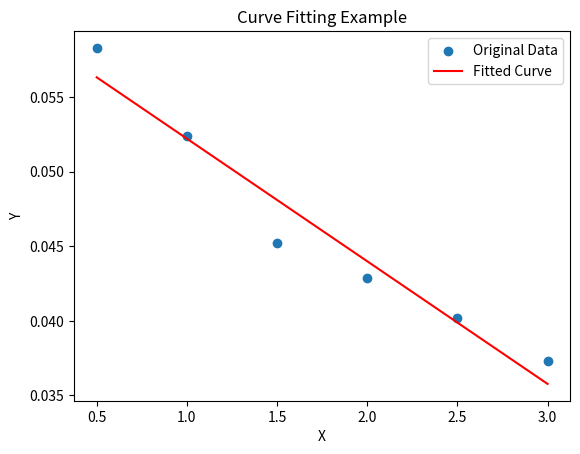

Source code (Python):

import numpy as np
from scipy.optimize import curve_fit
import matplotlib.pyplot as plt
import math
# 定义要拟合的函数模型
def linear_function(x, a, b):
    return a + b * x

# 创建一些模拟数据
x_data = np.array([0.5, 1, 1.5, 2, 2.5, 3])
y_data = np.array([0.0583, 0.0524, 0.0452, 0.0429, 0.0402, 0.0373])

# 使用 curve_fit 进行拟合
params, covariance = curve_fit(linear_function, x_data, y_data)

# 拟合参数
a, b = params

# 使用拟合参数生成拟合曲线
fitted_y = linear_function(x_data, a, b)

# 绘制原始数据和拟合曲线
plt.scatter(x_data, y_data, label='Original Data')
plt.plot(x_data, fitted_y, color='red', label='Fitted Curve')
plt.xlabel('X')
plt.ylabel('Y')
plt.legend()
plt.title('Curve Fitting Example')
plt.show()

# 打印拟合得到的参数
print(f"拟合参数 a: {a}")
print(f"拟合参数 b: {b}")